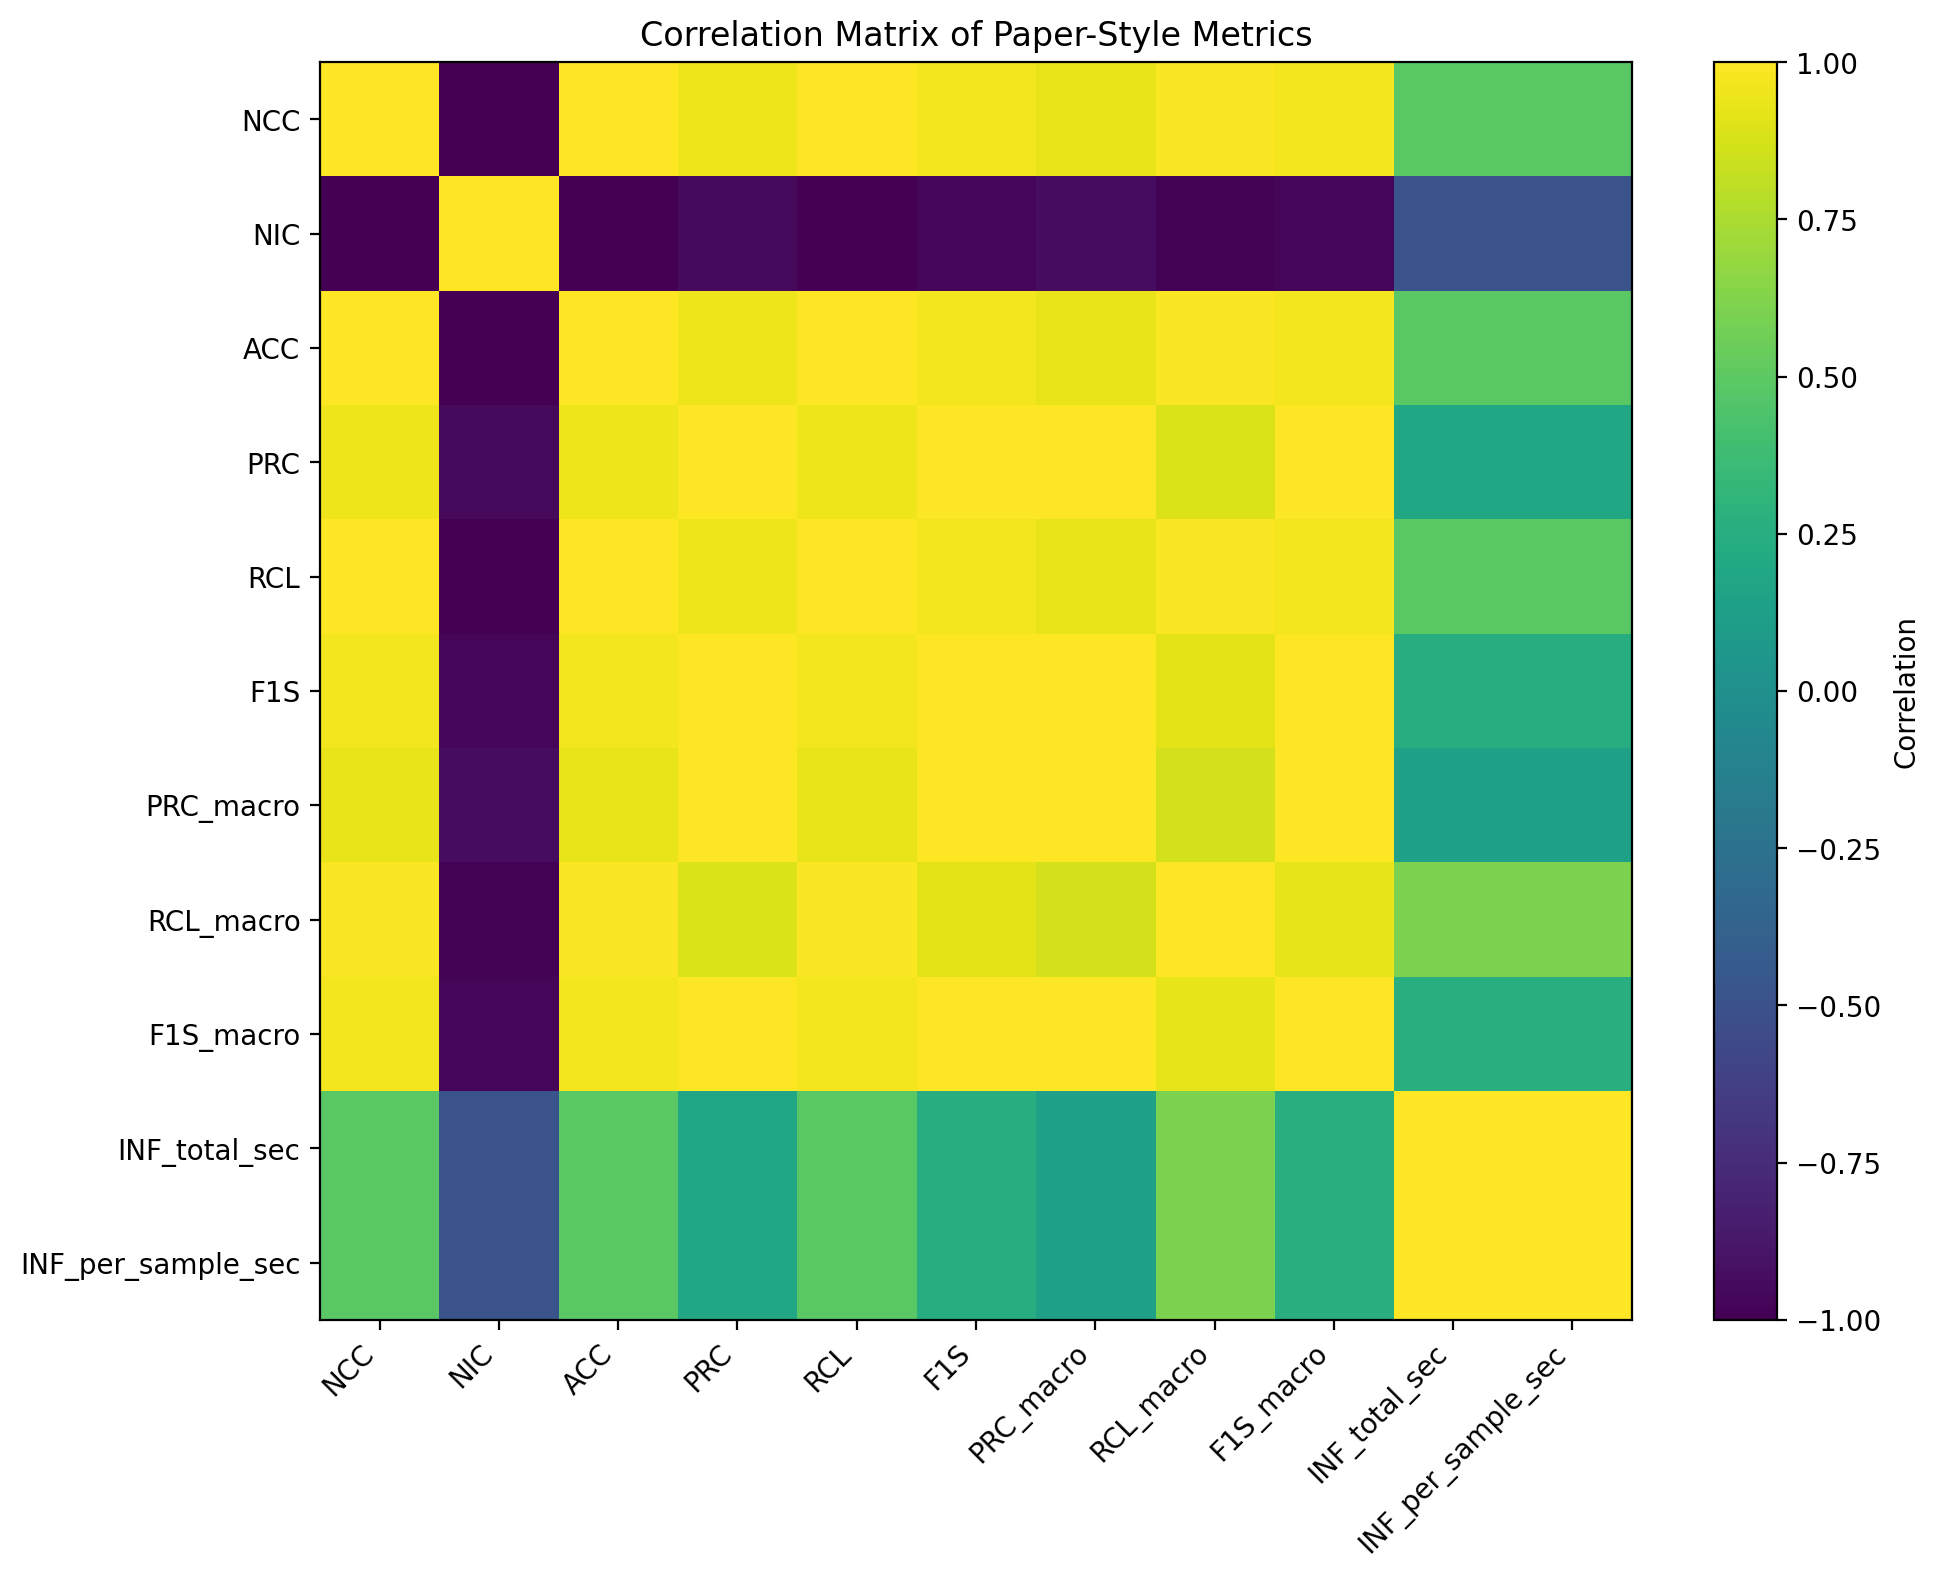

Source data for this figure (header and first rows):
, NCC, NIC, ACC, PRC, RCL, F1S, PRC_macro, RCL_macro, F1S_macro, INF_total_sec, INF_per_sample_sec
NCC, 1.0, -1.0, 1.0, 0.9481, 1.0, 0.9652, 0.9329, 0.9901, 0.9681, 0.4916, 0.4916
NIC, -1.0, 1.0, -1.0, -0.9481, -1.0, -0.9652, -0.9329, -0.9901, -0.9681, -0.4916, -0.4916
ACC, 1.0, -1.0, 1.0, 0.9481, 1.0, 0.9652, 0.9329, 0.9901, 0.9681, 0.4916, 0.4916
PRC, 0.9481, -0.9481, 0.9481, 1.0, 0.9481, 0.9982, 0.999, 0.8939, 0.9975, 0.1891, 0.1891
RCL, 1.0, -1.0, 1.0, 0.9481, 1.0, 0.9652, 0.9329, 0.9901, 0.9681, 0.4916, 0.4916
F1S, 0.9652, -0.9652, 0.9652, 0.9982, 0.9652, 1.0, 0.9946, 0.9189, 0.9999, 0.2469, 0.2469
PRC_macro, 0.9329, -0.9329, 0.9329, 0.999, 0.9329, 0.9946, 1.0, 0.8731, 0.9934, 0.1452, 0.1452
RCL_macro, 0.9901, -0.9901, 0.9901, 0.8939, 0.9901, 0.9189, 0.8731, 1.0, 0.9232, 0.6092, 0.6092
F1S_macro, 0.9681, -0.9681, 0.9681, 0.9975, 0.9681, 0.9999, 0.9934, 0.9232, 1.0, 0.2576, 0.2576
INF_total_sec, 0.4916, -0.4916, 0.4916, 0.1891, 0.4916, 0.2469, 0.1452, 0.6092, 0.2576, 1.0, 1.0
INF_per_sample_sec, 0.4916, -0.4916, 0.4916, 0.1891, 0.4916, 0.2469, 0.1452, 0.6092, 0.2576, 1.0, 1.0
